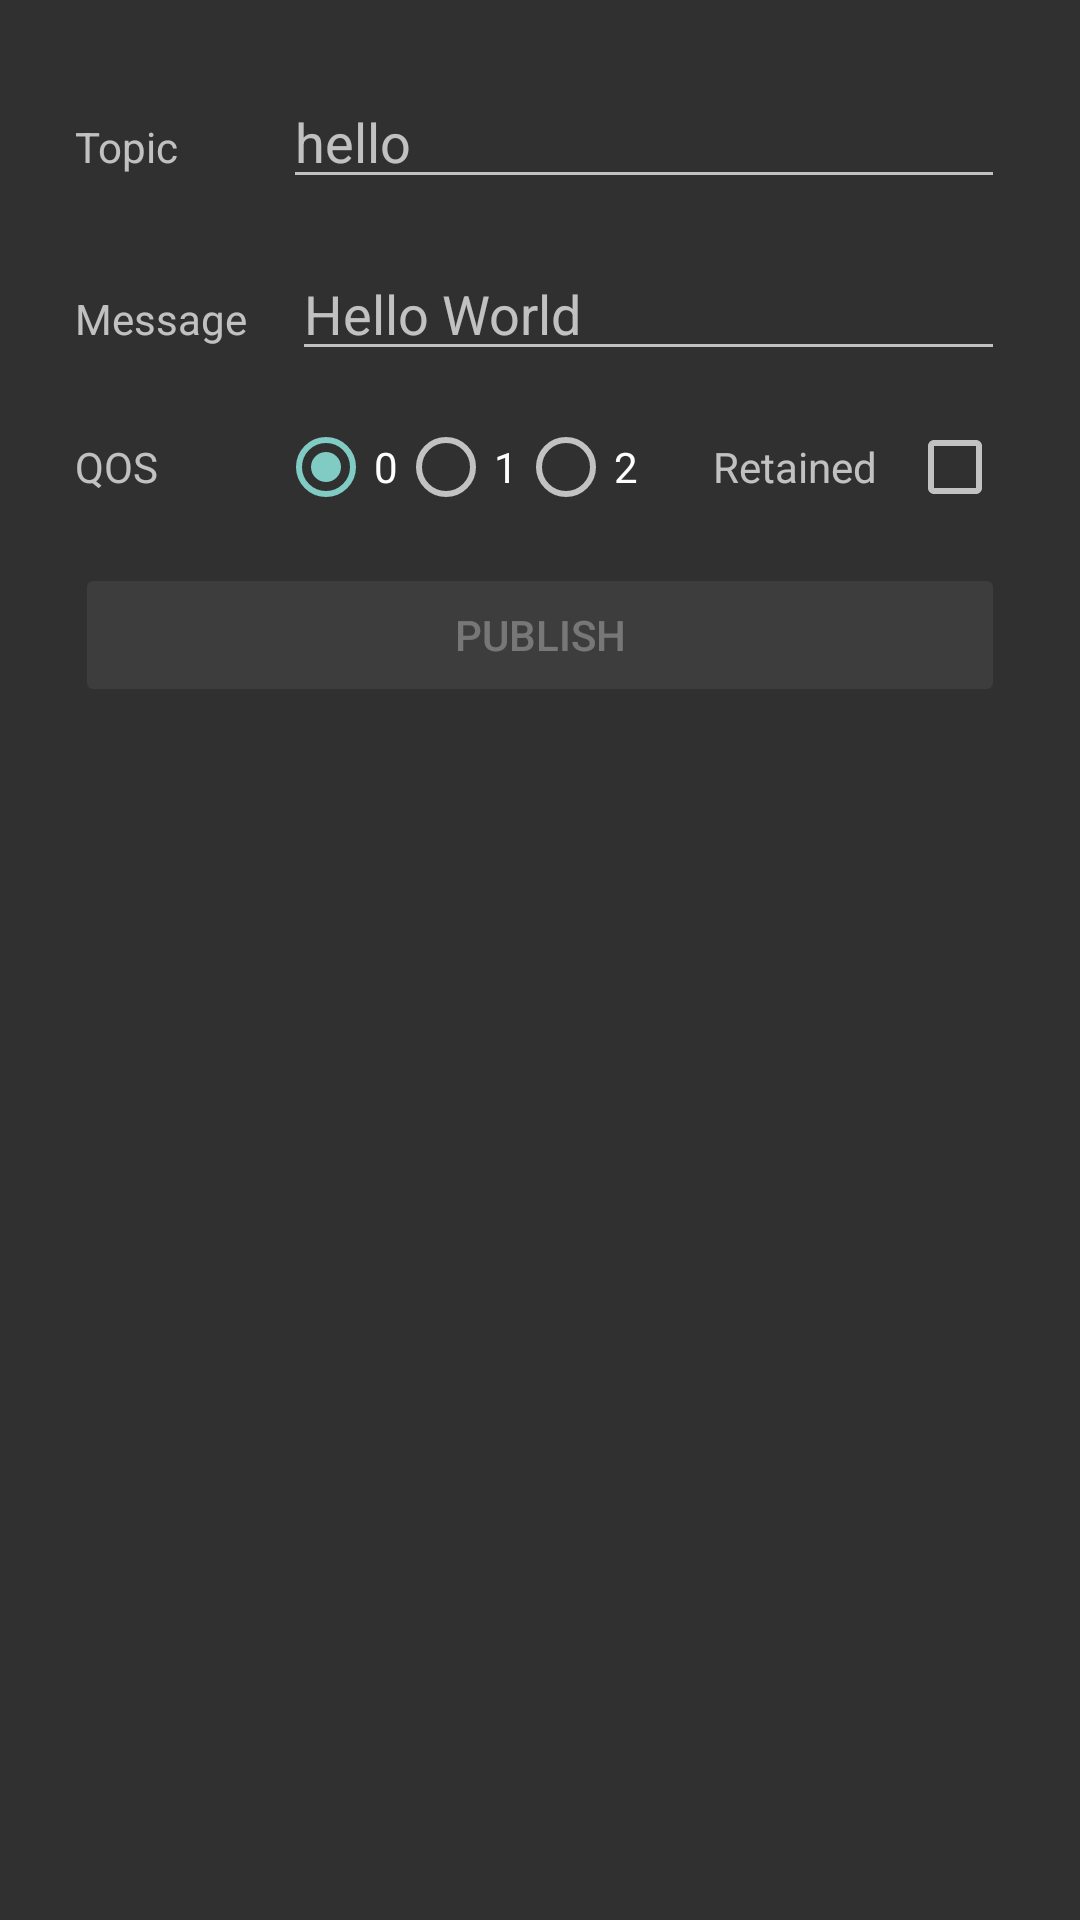

Produce the Android XML layout that renders to this screen, including the resource entries it uses.
<!-- AndroidManifest.xml: application theme AppTheme -->
<!-- res/layout/old_activity_publish.xml -->
<RelativeLayout xmlns:android="http://schemas.android.com/apk/res/android"
    xmlns:tools="http://schemas.android.com/tools"
    android:layout_width="match_parent"
    android:layout_height="wrap_content"
    android:padding="25dp"
    xmlns:app="http://schemas.android.com/apk/res-auto">

    <LinearLayout
        android:layout_width="match_parent"
        android:layout_height="wrap_content"
        android:id="@+id/topicGroup" >

        <TextView
            android:id="@+id/topictextView"
            android:layout_width="wrap_content"
            android:layout_height="wrap_content"
            android:layout_marginRight="35dip"
            android:text="@string/topic" />

        <EditText
            android:id="@+id/lastWillTopic"
            android:layout_height="wrap_content"
            android:layout_weight="0.22"
            android:layout_width="0dip"
            android:ems="10"
            android:inputType="text"
            android:hint="@string/topicHint" />
    </LinearLayout>




    <LinearLayout
        android:layout_width="match_parent"
        android:layout_height="wrap_content"
        android:id="@+id/messageGroup"
        android:layout_marginTop="16dp"
        android:layout_below="@id/topicGroup" >
        <TextView
            android:id="@+id/messageTextView"
            android:layout_width="wrap_content"
            android:layout_height="wrap_content"
            android:layout_marginRight="15dip"
            android:text="@string/message"
             />

            <EditText
            android:id="@+id/lastWill"
            android:layout_weight="0.22"
            android:layout_width="0dip"
            android:layout_height="wrap_content"
            android:ems="10"
            android:inputType="textMultiLine"
            android:hint="@string/messageHint" />

    </LinearLayout>



    <LinearLayout
        android:layout_width="match_parent"
        android:layout_height="wrap_content"
        android:id="@+id/qosGroup"
        android:layout_marginTop="16dp"
        android:layout_below="@id/messageGroup" >

        <TextView
            android:id="@+id/qosTextView"
            android:layout_width="wrap_content"
            android:layout_height="wrap_content"
            android:layout_marginRight="40dp"
            android:text="@string/qos" />

        <RadioGroup
            android:id="@+id/qosRadio"
            android:layout_width="wrap_content"
            android:layout_height="wrap_content"
            android:orientation="horizontal"
             >

            <RadioButton
                android:id="@+id/qos0"
                android:layout_width="wrap_content"
                android:layout_height="wrap_content"
                android:checked="true"
                android:text="@string/qos0"
                 />

            <RadioButton
                android:id="@+id/qos1"
                android:layout_width="wrap_content"
                android:layout_height="wrap_content"
                android:text="@string/qos1" />

            <RadioButton
                android:id="@+id/qos2"
                android:layout_width="wrap_content"
                android:layout_height="wrap_content"
                android:text="@string/qos2" />
        </RadioGroup>

        <TextView
            android:layout_marginStart="25dp"
            android:id="@+id/retainedTextView"
            android:layout_width="wrap_content"
            android:layout_height="wrap_content"
            android:layout_marginEnd="10dp"
            android:text="@string/retained" />

        <CheckBox
            android:id="@+id/retained"
            android:layout_width="wrap_content"
            android:layout_height="wrap_content"
            android:text="@string/empty" />

    </LinearLayout>

    <Button
        android:id="@+id/publishButton"
        android:layout_width="match_parent"
        android:layout_height="wrap_content"
        android:layout_below="@id/qosGroup"
        android:layout_marginTop="16dp"
        android:enabled="false"
        android:text="@string/publish" />

</RelativeLayout>
<!-- resources referenced by this layout -->
<resources>
  <string name="empty" />
  <string name="message">Message</string>
  <string name="messageHint">Hello World</string>
  <string name="publish">Publish</string>
  <string name="qos">QOS</string>
  <string name="qos0">0</string>
  <string name="qos1">1</string>
  <string name="qos2">2</string>
  <string name="retained">Retained</string>
  <string name="topic">Topic</string>
  <string name="topicHint">hello</string>
  <style name="AppTheme" parent="AppBaseTheme">
          
      </style>
  <style name="AppBaseTheme" parent="android:Theme.Material">
          
      </style>
</resources>
